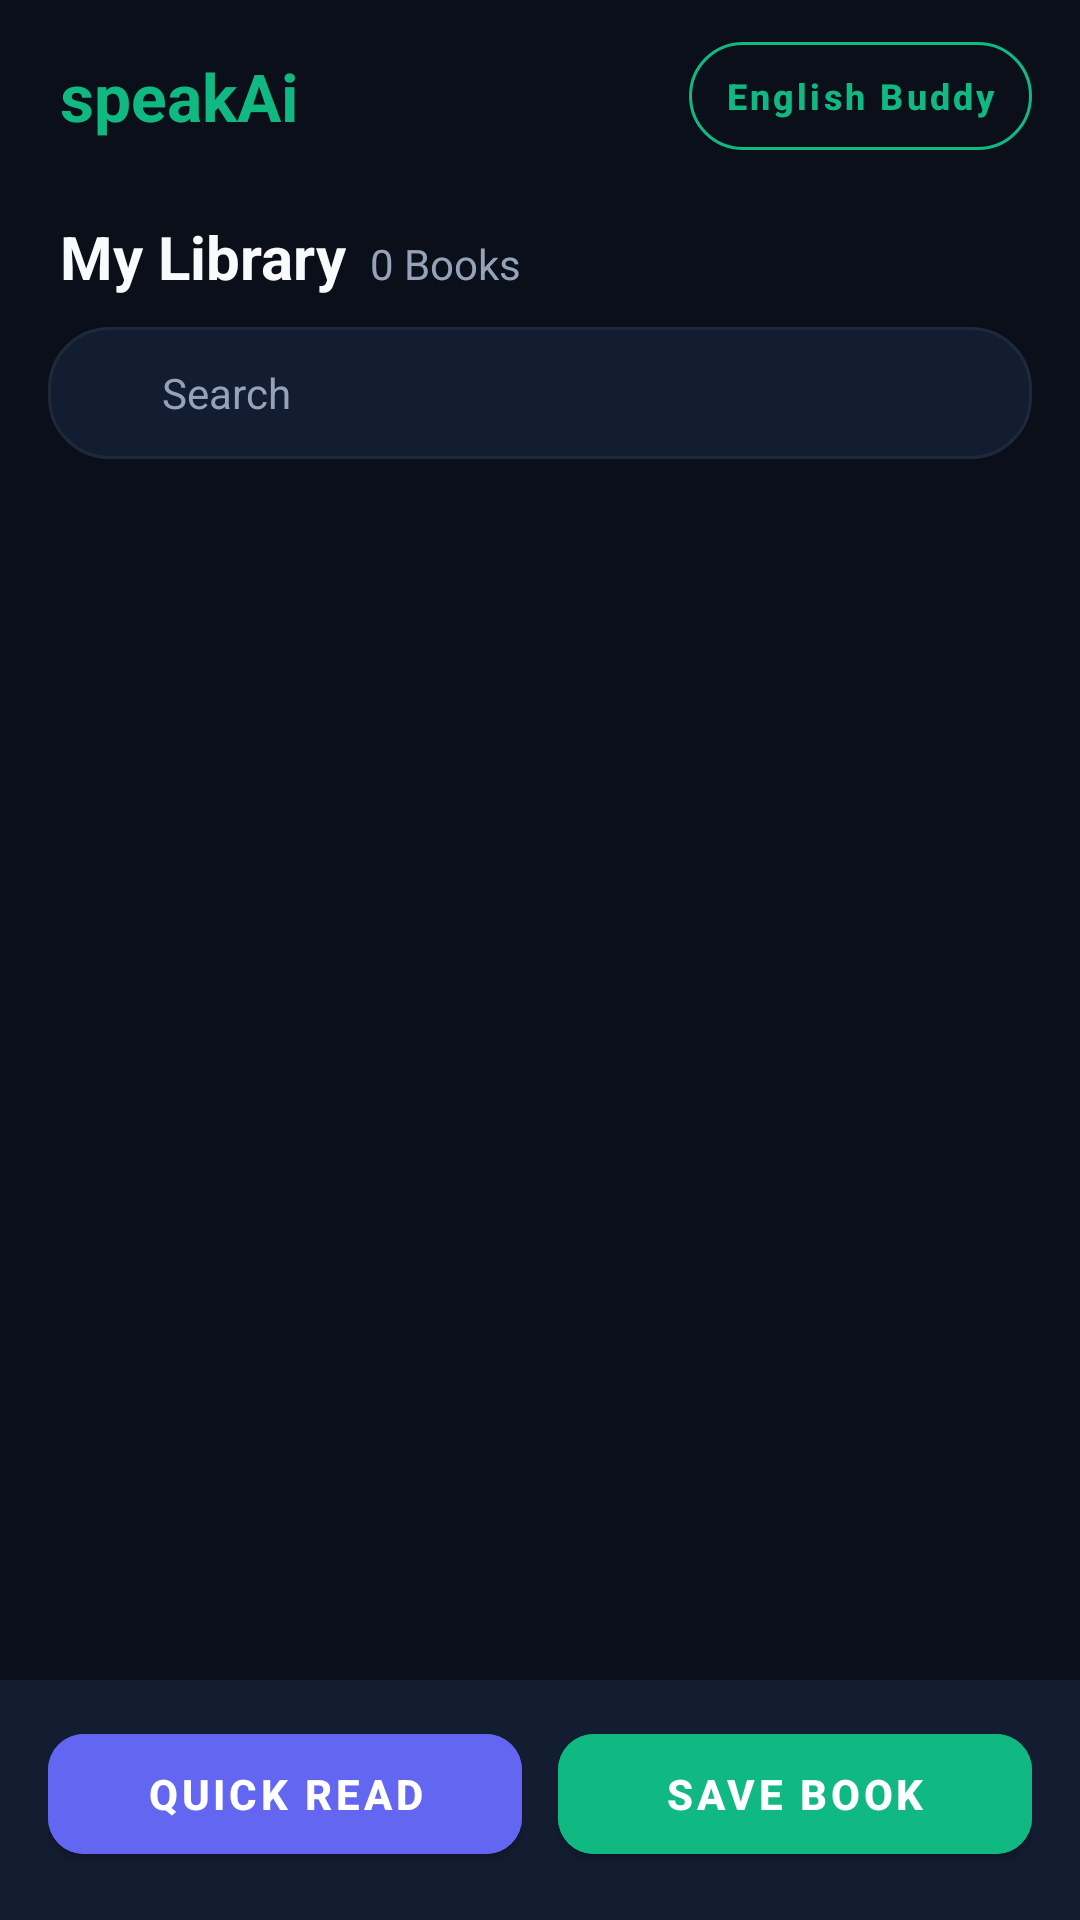

The Android layout XML behind this screen, and the referenced resources:
<!-- AndroidManifest.xml: application theme Theme.SpeakAi -->
<!-- res/layout/activity_main.xml -->
<?xml version="1.0" encoding="utf-8"?>
<androidx.constraintlayout.widget.ConstraintLayout xmlns:android="http://schemas.android.com/apk/res/android"
    xmlns:app="http://schemas.android.com/apk/res-auto"
    android:layout_width="match_parent"
    android:layout_height="match_parent"
    android:background="@color/background_dark">

    
    <androidx.constraintlayout.widget.ConstraintLayout
        android:id="@+id/topBar"
        android:layout_width="match_parent"
        android:layout_height="64dp"
        android:paddingStart="20dp"
        android:paddingEnd="16dp"
        app:layout_constraintTop_toTopOf="parent">

        <TextView
            android:id="@+id/tvAppTitle"
            android:layout_width="wrap_content"
            android:layout_height="wrap_content"
            android:text="speakAi"
            android:textColor="@color/primary"
            android:textSize="22sp"
            android:textStyle="bold"
            app:layout_constraintBottom_toBottomOf="parent"
            app:layout_constraintStart_toStartOf="parent"
            app:layout_constraintTop_toTopOf="parent" />

        <com.google.android.material.button.MaterialButton
            android:id="@+id/btnEnglishTutor"
            style="@style/Widget.MaterialComponents.Button.OutlinedButton"
            android:layout_width="wrap_content"
            android:layout_height="36dp"
            android:insetTop="0dp"
            android:insetBottom="0dp"
            android:paddingStart="12dp"
            android:paddingEnd="12dp"
            android:text="@string/english_tutor"
            android:textAllCaps="false"
            android:textColor="@color/primary"
            android:textSize="12sp"
            android:textStyle="bold"
            app:cornerRadius="18dp"
            app:icon="@drawable/ic_mic"
            app:iconSize="15dp"
            app:iconTint="@color/primary"
            app:layout_constraintBottom_toBottomOf="parent"
            app:layout_constraintEnd_toEndOf="parent"
            app:layout_constraintTop_toTopOf="parent"
            app:strokeColor="@color/primary" />

    </androidx.constraintlayout.widget.ConstraintLayout>

    
    <TextView
        android:id="@+id/tvLibraryTitle"
        android:layout_width="wrap_content"
        android:layout_height="wrap_content"
        android:layout_marginStart="20dp"
        android:layout_marginTop="8dp"
        android:text="@string/library_title"
        android:textColor="@color/text_primary"
        android:textSize="20sp"
        android:textStyle="bold"
        app:layout_constraintStart_toStartOf="parent"
        app:layout_constraintTop_toBottomOf="@id/topBar" />

    <TextView
        android:id="@+id/tvBookCount"
        android:layout_width="wrap_content"
        android:layout_height="wrap_content"
        android:layout_marginStart="8dp"
        android:text="0 Books"
        android:textColor="@color/text_secondary"
        android:textSize="14sp"
        app:layout_constraintBaseline_toBaselineOf="@id/tvLibraryTitle"
        app:layout_constraintStart_toEndOf="@id/tvLibraryTitle" />

    <include
        android:id="@+id/bookSearchBar"
        layout="@layout/view_search_bar"
        android:layout_width="match_parent"
        android:layout_height="44dp"
        android:layout_marginStart="16dp"
        android:layout_marginTop="10dp"
        android:layout_marginEnd="16dp"
        app:layout_constraintTop_toBottomOf="@id/tvLibraryTitle" />

    
    <androidx.recyclerview.widget.RecyclerView
        android:id="@+id/rvBooks"
        android:layout_width="match_parent"
        android:layout_height="0dp"
        android:layout_marginTop="8dp"
        android:clipToPadding="false"
        android:paddingBottom="16dp"
        app:layout_constraintBottom_toTopOf="@id/bottomDockedSection"
        app:layout_constraintTop_toBottomOf="@id/bookSearchBar" />

    
    <LinearLayout
        android:id="@+id/layoutEmptyState"
        android:layout_width="match_parent"
        android:layout_height="0dp"
        android:gravity="center"
        android:orientation="vertical"
        android:padding="32dp"
        android:visibility="gone"
        app:layout_constraintBottom_toTopOf="@id/bottomDockedSection"
        app:layout_constraintTop_toBottomOf="@id/bookSearchBar">

        <ImageView
            android:layout_width="72dp"
            android:layout_height="72dp"
            android:alpha="0.6"
            android:src="@drawable/ic_book"
            android:contentDescription="@string/app_name" />

        <TextView
            android:layout_width="wrap_content"
            android:layout_height="wrap_content"
            android:layout_marginTop="16dp"
            android:gravity="center"
            android:text="@string/no_books_message"
            android:textColor="@color/text_secondary"
            android:textSize="15sp"
            android:lineSpacingExtra="4dp" />

    </LinearLayout>

    
    <ProgressBar
        android:id="@+id/pbLoading"
        android:layout_width="wrap_content"
        android:layout_height="wrap_content"
        android:indeterminateTint="@color/primary"
        android:visibility="gone"
        app:layout_constraintBottom_toBottomOf="parent"
        app:layout_constraintEnd_toEndOf="parent"
        app:layout_constraintStart_toStartOf="parent"
        app:layout_constraintTop_toTopOf="parent" />

    
    <LinearLayout
        android:id="@+id/bottomDockedSection"
        android:layout_width="match_parent"
        android:layout_height="wrap_content"
        android:orientation="vertical"
        app:layout_constraintBottom_toBottomOf="parent">

        <include
            android:id="@+id/miniPlayerContainer"
            layout="@layout/view_mini_player" />

        <LinearLayout
            android:id="@+id/bottomActionBar"
            android:layout_width="match_parent"
            android:layout_height="wrap_content"
            android:background="@color/card_surface"
            android:orientation="horizontal"
            android:paddingStart="16dp"
            android:paddingEnd="16dp"
            android:paddingTop="12dp"
            android:paddingBottom="16dp">

            <com.google.android.material.button.MaterialButton
                android:id="@+id/btnQuickRead"
                android:layout_width="0dp"
                android:layout_height="52dp"
                android:layout_weight="1"
                android:layout_marginEnd="6dp"
                android:backgroundTint="@color/accent"
                android:text="@string/quick_read"
                android:textColor="@android:color/white"
                android:textSize="14sp"
                android:textStyle="bold"
                app:cornerRadius="12dp"
                app:icon="@drawable/ic_play"
                app:iconTint="@android:color/white" />

            <com.google.android.material.button.MaterialButton
                android:id="@+id/btnSaveBook"
                android:layout_width="0dp"
                android:layout_height="52dp"
                android:layout_weight="1"
                android:layout_marginStart="6dp"
                android:backgroundTint="@color/primary"
                android:text="@string/add_book"
                android:textColor="@android:color/white"
                android:textSize="14sp"
                android:textStyle="bold"
                app:cornerRadius="12dp"
                app:icon="@drawable/ic_add"
                app:iconTint="@android:color/white" />

        </LinearLayout>

    </LinearLayout>

</androidx.constraintlayout.widget.ConstraintLayout>
<!-- res/layout/view_search_bar.xml (included above) -->
<?xml version="1.0" encoding="utf-8"?>
<LinearLayout xmlns:android="http://schemas.android.com/apk/res/android"
    android:layout_width="match_parent"
    android:layout_height="44dp"
    android:background="@drawable/bg_chip_unselected"
    android:gravity="center_vertical"
    android:orientation="horizontal"
    android:paddingStart="12dp"
    android:paddingEnd="8dp">

    <ImageView
        android:layout_width="18dp"
        android:layout_height="18dp"
        android:contentDescription="@string/search"
        android:src="@drawable/ic_search" />

    <EditText
        android:id="@+id/etSearchQuery"
        android:layout_width="0dp"
        android:layout_height="match_parent"
        android:layout_marginStart="8dp"
        android:layout_weight="1"
        android:background="@android:color/transparent"
        android:hint="@string/search"
        android:imeOptions="actionSearch"
        android:inputType="text"
        android:maxLines="1"
        android:textColor="@color/text_primary"
        android:textColorHint="@color/text_secondary"
        android:textSize="14sp" />

    <ImageButton
        android:id="@+id/btnClearSearch"
        android:layout_width="32dp"
        android:layout_height="32dp"
        android:background="?attr/selectableItemBackgroundBorderless"
        android:contentDescription="@string/clear_search"
        android:src="@drawable/ic_close"
        android:visibility="gone" />

</LinearLayout>
<!-- res/layout/view_mini_player.xml (included above) -->
<?xml version="1.0" encoding="utf-8"?>
<LinearLayout xmlns:android="http://schemas.android.com/apk/res/android"
    android:id="@+id/miniPlayerRoot"
    android:layout_width="match_parent"
    android:layout_height="wrap_content"
    android:background="@color/card_surface"
    android:orientation="vertical"
    android:visibility="gone">

    <View
        android:layout_width="match_parent"
        android:layout_height="1dp"
        android:background="@color/border_color" />

    <LinearLayout
        android:layout_width="match_parent"
        android:layout_height="60dp"
        android:gravity="center_vertical"
        android:orientation="horizontal"
        android:paddingStart="14dp"
        android:paddingEnd="10dp">

        <LinearLayout
            android:id="@+id/miniPlayerBody"
            android:layout_width="0dp"
            android:layout_height="match_parent"
            android:layout_weight="1"
            android:background="?attr/selectableItemBackground"
            android:gravity="center_vertical"
            android:orientation="vertical"
            android:paddingEnd="8dp">

            <TextView
                android:id="@+id/tvMiniChapterTitle"
                android:layout_width="match_parent"
                android:layout_height="wrap_content"
                android:ellipsize="end"
                android:singleLine="true"
                android:text="Chapter Title"
                android:textColor="@color/text_primary"
                android:textSize="14sp"
                android:textStyle="bold" />

            <TextView
                android:id="@+id/tvMiniBookStatus"
                android:layout_width="match_parent"
                android:layout_height="wrap_content"
                android:layout_marginTop="2dp"
                android:ellipsize="end"
                android:singleLine="true"
                android:text="Playing"
                android:textColor="@color/primary"
                android:textSize="12sp" />
        </LinearLayout>

        <ImageButton
            android:id="@+id/btnMiniPlayPause"
            android:layout_width="42dp"
            android:layout_height="42dp"
            android:background="?attr/selectableItemBackgroundBorderless"
            android:contentDescription="@string/play_pause"
            android:src="@drawable/ic_pause" />

        <ImageButton
            android:id="@+id/btnMiniStop"
            android:layout_width="42dp"
            android:layout_height="42dp"
            android:background="?attr/selectableItemBackgroundBorderless"
            android:contentDescription="@string/stop_playback"
            android:src="@drawable/ic_close" />

    </LinearLayout>

</LinearLayout>
<!-- resources referenced by this layout -->
<resources>
  <color name="accent">#6366F1</color>
  <color name="background_dark">#0B0F19</color>
  <color name="border_color">#1E293B</color>
  <color name="card_surface">#131D31</color>
  <color name="primary">#10B981</color>
  <color name="text_primary">#F8FAFC</color>
  <color name="text_secondary">#94A3B8</color>
  <!-- drawable bg_chip_unselected (drawable) -->
  <?xml version="1.0" encoding="utf-8"?>
  <shape xmlns:android="http://schemas.android.com/apk/res/android"
      android:shape="rectangle">
      <solid android:color="@color/card_surface" />
      <corners android:radius="20dp" />
      <stroke
          android:width="1dp"
          android:color="@color/border_color" />
  </shape>
  <!-- drawable ic_book (drawable) -->
  <vector xmlns:android="http://schemas.android.com/apk/res/android"
      android:width="24dp"
      android:height="24dp"
      android:viewportWidth="24"
      android:viewportHeight="24">
    <path
        android:fillColor="#10B981"
        android:pathData="M18,2H6c-1.1,0 -2,0.9 -2,2v16c0,1.1 0.9,2 2,2h12c1.1,0 2,-0.9 2,-2V4c0,-1.1 -0.9,-2 -2,-2zM6,4h5v8l-2.5,-1.5L6,12V4z"/>
  </vector>
  <!-- drawable ic_pause (drawable) -->
  <vector xmlns:android="http://schemas.android.com/apk/res/android"
      android:width="24dp"
      android:height="24dp"
      android:viewportWidth="24"
      android:viewportHeight="24">
    <path
        android:fillColor="#10B981"
        android:pathData="M6,19h4V5H6v14zm8,-14v14h4V5h-4z"/>
  </vector>
  <string name="add_book">Save Book</string>
  <string name="app_name">speakAi</string>
  <string name="clear_search">Clear Search</string>
  <string name="english_tutor">English Buddy</string>
  <string name="library_title">My Library</string>
  <string name="no_books_message">No saved books yet.\nTap Quick Read to listen to a photo or page,\nor Save Book to store chapters in your library.</string>
  <string name="play_pause">Play or Pause</string>
  <string name="quick_read">Quick Read</string>
  <string name="search">Search</string>
  <string name="stop_playback">Stop Playback</string>
  <style name="Theme.SpeakAi" parent="Theme.MaterialComponents.DayNight.NoActionBar">
          
          <item name="colorPrimary">@color/primary</item>
          <item name="colorPrimaryVariant">@color/primary_dark</item>
          <item name="colorOnPrimary">@color/text_primary</item>
          
          <item name="colorSecondary">@color/accent</item>
          <item name="colorSecondaryVariant">@color/accent</item>
          <item name="colorOnSecondary">@color/text_primary</item>
          
          <item name="android:statusBarColor">@color/background_dark</item>
          <item name="android:windowBackground">@color/background_dark</item>
      </style>
  <color name="primary_dark">#059669</color>
</resources>
